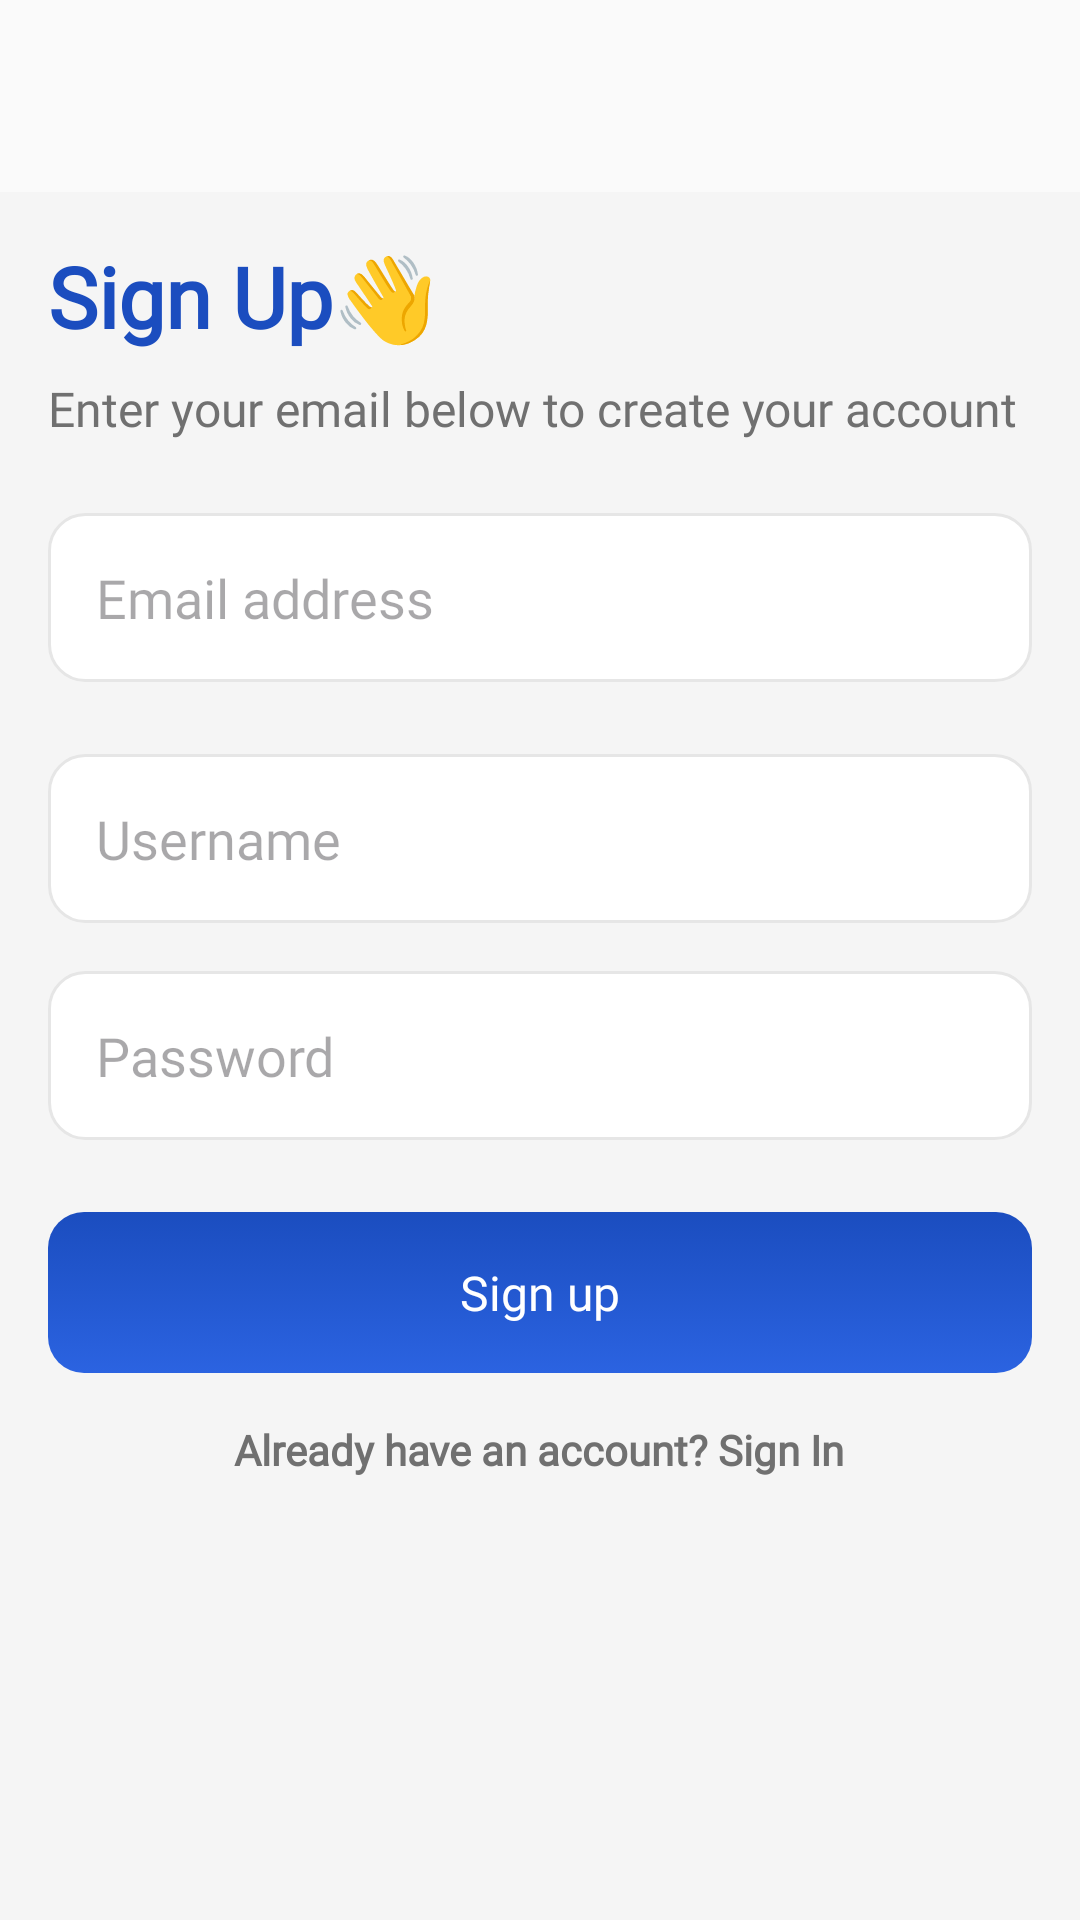

This screen was rendered from an Android layout file. Write that file and the resources it references.
<!-- AndroidManifest.xml: application theme Theme.Habito -->
<!-- res/layout/activity_sign_up.xml -->
<?xml version="1.0" encoding="utf-8"?>
<LinearLayout
    xmlns:android="http://schemas.android.com/apk/res/android"
    xmlns:app="http://schemas.android.com/apk/res-auto"
    xmlns:tools="http://schemas.android.com/tools"
    android:layout_width="match_parent"
    android:layout_height="match_parent"
    android:orientation="vertical"
    android:background="#F5F5F5"
    tools:context=".ui.activities.SignUpActivity">

    <com.google.android.material.appbar.AppBarLayout
        android:layout_width="match_parent"
        android:layout_height="wrap_content"
        android:fitsSystemWindows="true">

        <com.google.android.material.appbar.MaterialToolbar
            android:id="@+id/toolbar"
            android:layout_width="match_parent"
            android:layout_height="?attr/actionBarSize"
            app:titleTextColor="@color/black"
            android:background="#fafafa" />
    </com.google.android.material.appbar.AppBarLayout>

    
    <TextView
        android:id="@+id/tvSignUpTitle"
        android:layout_width="wrap_content"
        android:layout_height="wrap_content"
        android:text="Sign Up👋"
        android:textSize="28sp"
        android:textStyle="bold"
        android:textColor="@color/accent1"
        android:fontFamily="@font/nunito_sans_extrabold"
        android:layout_marginTop="16dp"
        android:layout_marginStart="16dp" />

    
    <TextView
        android:id="@+id/tvSignUpSubtitle"
        android:layout_width="wrap_content"
        android:layout_height="wrap_content"
        android:text="Enter your email below to create your account"
        android:textSize="16sp"
        android:textColor="#707070"
        android:layout_marginTop="8dp"
        android:fontFamily="@font/nunito_sans_medium"
        android:layout_marginStart="16dp" />

    
    <EditText
        android:id="@+id/etEmailAddress"
        android:layout_width="match_parent"
        android:layout_height="wrap_content"
        android:hint="Email address"
        android:padding="16dp"
        android:background="@drawable/editfield_bg"
        android:textColor="#000000"
        android:inputType="textEmailAddress"
        android:layout_marginTop="24dp"
        android:fontFamily="@font/nunito_sans_regular"
        android:layout_marginStart="16dp"
        android:layout_marginEnd="16dp" />

    <EditText
        android:id="@+id/etUsername"
        android:layout_width="match_parent"
        android:layout_height="wrap_content"
        android:hint="Username"
        android:padding="16dp"
        android:background="@drawable/editfield_bg"
        android:textColor="#000000"
        android:layout_marginTop="24dp"
        android:fontFamily="@font/nunito_sans_regular"
        android:layout_marginStart="16dp"
        android:layout_marginEnd="16dp" />

    
    <EditText
        android:id="@+id/etPassword"
        android:layout_width="match_parent"
        android:layout_height="wrap_content"
        android:hint="Password"
        android:padding="16dp"
        android:background="@drawable/editfield_bg"
        android:inputType="textPassword"
        android:textColor="#000000"
        android:drawableEnd="@drawable/ic_android_eye"
        android:drawableTint="#808080"
        android:fontFamily="@font/nunito_sans_regular"
        android:layout_marginTop="16dp"
        android:layout_marginStart="16dp"
        android:layout_marginEnd="16dp" />

    
    <TextView
        android:id="@+id/btnSignUp"
        android:layout_width="match_parent"
        android:layout_height="wrap_content"
        android:text="Sign up"
        android:textColor="#FFFFFF"
        android:padding="16dp"
        android:background="@drawable/primary_button"
        android:layout_marginTop="24dp"
        android:textAlignment="center"
        android:layout_marginStart="16dp"
        android:layout_marginEnd="16dp"
        android:textSize="16sp"
        android:fontFamily="@font/nunito_sans_medium" />

    
    <TextView
        android:id="@+id/tvSignIn"
        android:layout_width="wrap_content"
        android:layout_height="wrap_content"
        android:text="Already have an account? Sign In"
        android:textSize="14sp"
        android:textColor="#707070"
        android:textStyle="bold"
        android:fontFamily="@font/nunito_sans_regular"
        android:layout_gravity="center"
        android:layout_marginTop="16dp" />

</LinearLayout>
<!-- resources referenced by this layout -->
<resources>
  <color name="accent1">#1B4DBF</color>
  <color name="black">#FF000000</color>
  <!-- drawable editfield_bg (drawable) -->
  <shape xmlns:android="http://schemas.android.com/apk/res/android"
      android:shape="rectangle">
      <solid android:color="#FFFFFF" />
      <corners android:radius="12dp" />
      <stroke
          android:width="1dp"
          android:color="#E6E6E6" />
      <padding
          android:left="12dp"
          android:top="12dp"
          android:right="12dp"
          android:bottom="12dp" />
  </shape>
  <!-- drawable primary_button (drawable) -->
  <selector xmlns:android="http://schemas.android.com/apk/res/android">
  <item android:state_enabled="false">
      <shape>
          <solid android:color="#A5D16C" />
          <corners android:radius="12dp" />
      </shape>
  </item>
  <item>
      <shape>
          <gradient
              android:startColor="@color/accent1"
              android:endColor="@color/accent2"
              android:angle="30"/>
          <corners android:radius="12dp" />
      </shape>
  </item>
  </selector>
  <style name="Theme.Habito" parent="Base.Theme.Habito" />
  <color name="accent2">#2b63e1</color>
  <style name="Base.Theme.Habito" parent="Theme.Material3.DayNight.NoActionBar">
          
          
          <item name="android:statusBarColor">@color/secondary</item>
          <item name="android:windowTranslucentStatus">false</item>
          <item name="android:windowLightStatusBar">true</item>
  
      </style>
  <color name="secondary">#F1F4F8</color>
</resources>
